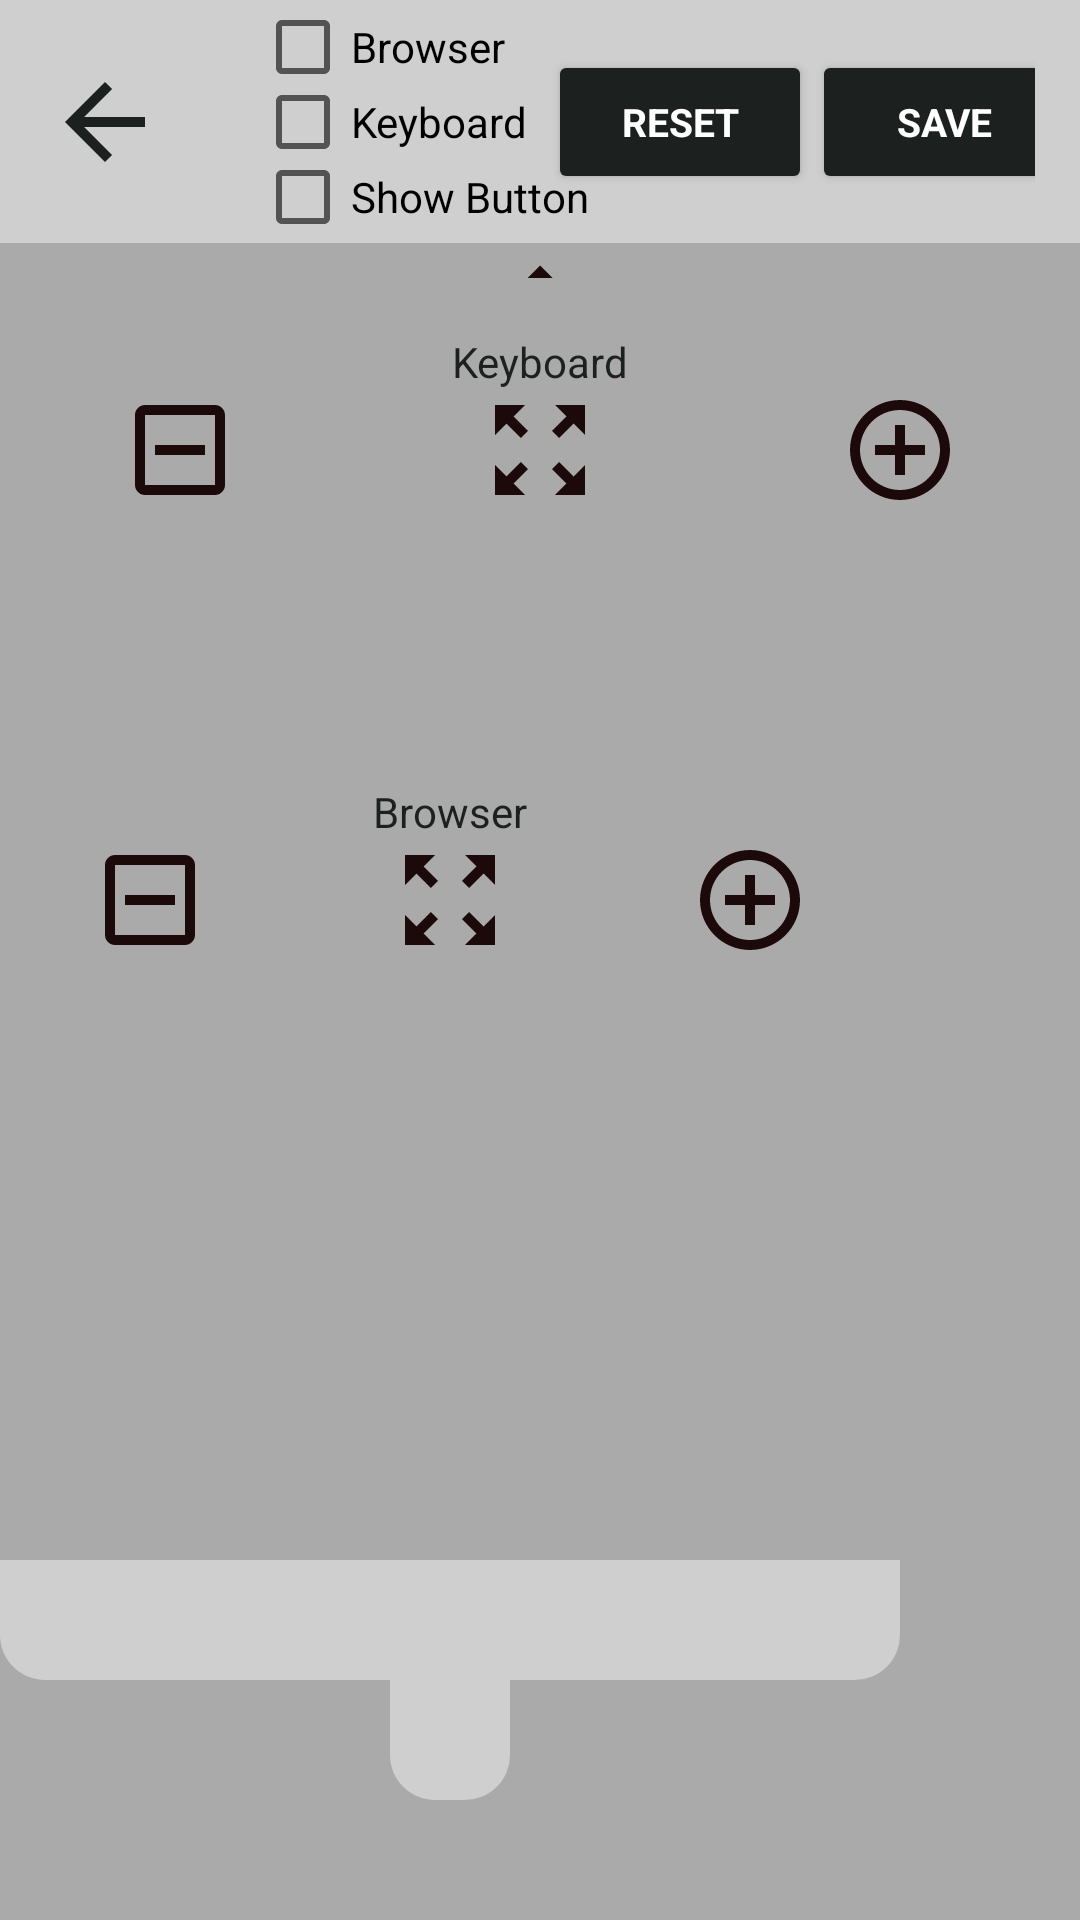

This screen was rendered from an Android layout file. Write that file and the resources it references.
<!-- AndroidManifest.xml: application theme Theme.AIClicker -->
<!-- res/layout/fragment_adjust_window.xml -->
<?xml version="1.0" encoding="utf-8"?>
<androidx.constraintlayout.widget.ConstraintLayout xmlns:android="http://schemas.android.com/apk/res/android"
    xmlns:app="http://schemas.android.com/apk/res-auto"
    xmlns:tools="http://schemas.android.com/tools"
    android:background="@android:color/darker_gray"
    android:layout_width="match_parent"
    android:layout_height="match_parent">

    <androidx.constraintlayout.widget.ConstraintLayout
        android:id="@+id/floating_window_container"
        android:layout_width="300dp"
        android:layout_height="600dp"
        android:visibility="visible"
        tools:ignore="MissingConstraints">

        <include
            android:id="@+id/window_floating_window"
            layout="@layout/draggable_floating_window"
            app:layout_constraintBottom_toBottomOf="parent"
            app:layout_constraintEnd_toEndOf="parent"
            app:layout_constraintStart_toStartOf="parent"
            app:layout_constraintTop_toTopOf="parent" />

        <LinearLayout
            android:id="@+id/floating_window_option"
            style="@style/container_style"
            android:layout_width="match_parent"
            android:layout_height="wrap_content"
            android:orientation="horizontal"
            android:weightSum="3"
            app:layout_constraintBottom_toBottomOf="parent"
            app:layout_constraintEnd_toEndOf="parent"
            app:layout_constraintStart_toStartOf="parent"
            app:layout_constraintTop_toTopOf="parent">

            <ImageView
                android:id="@+id/floating_window_minimize"
                android:layout_width="40dp"
                android:layout_height="40dp"
                android:layout_weight="1"
                android:src="@drawable/button_minimize" />

            <ImageView
                android:id="@+id/floating_window_move"
                android:layout_width="40dp"
                android:layout_height="40dp"
                android:layout_weight="1"
                android:src="@drawable/button_move" />

            <ImageView
                android:id="@+id/floating_window_zoom"
                android:layout_width="40dp"
                android:layout_height="40dp"
                android:layout_weight="1"
                android:src="@drawable/button_zoom" />

        </LinearLayout>


        <TextView
            style="@style/text_style"
            android:layout_width="wrap_content"
            android:layout_height="wrap_content"
            android:text="Browser"
            app:layout_constraintBottom_toTopOf="@+id/floating_window_option"
            app:layout_constraintEnd_toEndOf="parent"
            app:layout_constraintStart_toStartOf="parent"
            />

    </androidx.constraintlayout.widget.ConstraintLayout>

    <androidx.constraintlayout.widget.ConstraintLayout
        android:id="@+id/floating_keyboard_container"
        android:layout_width="360dp"
        android:layout_height="300dp"
        tools:ignore="MissingConstraints">


        <include
            android:id="@+id/window_floating_keyboard"
            layout="@layout/draggable_floating_keyboard"
            app:layout_constraintBottom_toBottomOf="parent"
            app:layout_constraintEnd_toEndOf="parent"
            app:layout_constraintStart_toStartOf="parent"
            app:layout_constraintTop_toTopOf="parent" />


        <LinearLayout
            android:id="@+id/floating_keyboard_option"
            style="@style/container_style"
            android:layout_width="match_parent"
            android:layout_height="wrap_content"
            android:orientation="horizontal"
            android:weightSum="3"
            app:layout_constraintBottom_toBottomOf="parent"
            app:layout_constraintEnd_toEndOf="parent"
            app:layout_constraintStart_toStartOf="parent"
            app:layout_constraintTop_toTopOf="parent">

            <ImageView
                android:id="@+id/floating_keyboard_minimize"
                android:layout_width="40dp"
                android:layout_height="40dp"
                android:layout_weight="1"
                android:src="@drawable/button_minimize" />

            <ImageView
                android:id="@+id/floating_keyboard_move"
                android:layout_width="40dp"
                android:layout_height="40dp"
                android:layout_weight="1"
                android:src="@drawable/button_move" />

            <ImageView
                android:id="@+id/floating_keyboard_zoom"
                android:layout_width="40dp"
                android:layout_height="40dp"
                android:layout_weight="1"
                android:src="@drawable/button_zoom" />

        </LinearLayout>

        <TextView
            style="@style/text_style"
            android:layout_width="wrap_content"
            android:layout_height="wrap_content"
            android:text="Keyboard"
            app:layout_constraintBottom_toTopOf="@+id/floating_keyboard_option"
            app:layout_constraintEnd_toEndOf="parent"
            app:layout_constraintStart_toStartOf="parent"
            />
    </androidx.constraintlayout.widget.ConstraintLayout>


    <androidx.constraintlayout.widget.ConstraintLayout
        android:id="@+id/showbutton_container"
        android:layout_width="wrap_content"
        android:layout_height="wrap_content"
        tools:ignore="MissingConstraints">

        <ImageView
            android:id="@+id/showbutton_button"
            android:layout_width="60dp"
            android:layout_height="60dp"
            android:background="@drawable/button_show_floating"
            android:scaleType="fitCenter"
            app:layout_constraintBottom_toBottomOf="parent"
            app:layout_constraintEnd_toEndOf="parent"
            app:layout_constraintStart_toStartOf="parent"
            app:layout_constraintTop_toTopOf="parent" />

        <LinearLayout
            android:id="@+id/showbutton_option"
            style="@style/container_style"
            android:layout_width="wrap_content"
            android:layout_height="wrap_content"
            android:orientation="horizontal"
            android:weightSum="3"
            app:layout_constraintBottom_toBottomOf="parent"
            app:layout_constraintEnd_toEndOf="parent"
            app:layout_constraintStart_toStartOf="parent"
            app:layout_constraintTop_toTopOf="parent">

            <ImageView
                android:id="@+id/showbutton_minimize"
                android:layout_width="40dp"
                android:layout_height="40dp"
                android:layout_weight="1"
                android:src="@drawable/button_minimize" />

            <ImageView
                android:id="@+id/showbutton_move"
                android:layout_width="40dp"
                android:layout_height="40dp"
                android:layout_weight="1"
                android:src="@drawable/button_move" />

            <ImageView
                android:id="@+id/showbutton_zoom"
                android:layout_width="40dp"
                android:layout_height="40dp"
                android:layout_weight="1"
                android:src="@drawable/button_zoom" />

        </LinearLayout>

    </androidx.constraintlayout.widget.ConstraintLayout>
    <androidx.constraintlayout.widget.ConstraintLayout
        android:id="@+id/adjust_layout_title"
        style="@style/exit_background_style"
        android:layout_width="match_parent"
        android:layout_height="wrap_content"
        android:paddingHorizontal="15dp"
        android:paddingVertical="3dp"
        app:layout_constraintTop_toTopOf="parent">


        <ImageView
            android:id="@+id/exit_button"
            style="@style/icon_style"
            android:layout_width="40dp"
            android:layout_height="40dp"
            android:foreground="@drawable/ripple_effect"
            android:src="@drawable/button_back"
            app:layout_constraintBottom_toBottomOf="parent"
            app:layout_constraintStart_toStartOf="parent"
            app:layout_constraintTop_toTopOf="parent" />


        <LinearLayout
            android:id="@+id/showview_checkbox"
            android:layout_width="wrap_content"
            android:layout_height="wrap_content"
            android:layout_marginLeft="30dp"
            android:orientation="vertical"
            app:layout_constraintBottom_toBottomOf="parent"
            app:layout_constraintStart_toEndOf="@+id/exit_button"
            app:layout_constraintTop_toTopOf="parent">

            <CheckBox
                android:id="@+id/browser_checkbox"
                android:layout_width="wrap_content"
                android:layout_height="25dp"
                android:text="Browser" />

            <CheckBox
                android:id="@+id/keyboard_checkbox"
                android:layout_width="wrap_content"
                android:layout_height="25dp"
                android:text="Keyboard" />

            <CheckBox
                android:id="@+id/showbutton_checkbox"
                android:layout_width="wrap_content"
                android:layout_height="25dp"
                android:text="Show Button" />


        </LinearLayout>

        <LinearLayout
            android:id="@+id/save_and_reset"
            android:layout_width="wrap_content"
            android:layout_height="wrap_content"
            android:gravity="center"
            android:orientation="horizontal"
            android:weightSum="1"
            app:layout_constraintBottom_toBottomOf="parent"
            app:layout_constraintEnd_toEndOf="parent"
            app:layout_constraintStart_toEndOf="@+id/showview_checkbox"
            app:layout_constraintTop_toTopOf="parent">

            <androidx.appcompat.widget.AppCompatButton
                android:id="@+id/reset_button"
                style="@style/button_style"
                android:layout_width="wrap_content"
                android:layout_height="wrap_content"
                android:layout_weight="0.5"
                android:text="RESET"
                android:textSize="13dp"
                android:textStyle="bold" />


            <androidx.appcompat.widget.AppCompatButton
                android:id="@+id/save_button"
                style="@style/button_style"
                android:layout_width="wrap_content"
                android:layout_height="wrap_content"
                android:layout_weight="0.5"
                android:text="SAVE"
                android:textSize="13dp"
                android:textStyle="bold" />

        </LinearLayout>

    </androidx.constraintlayout.widget.ConstraintLayout>



    <ImageView
        android:id="@+id/dropdown_button"
        android:layout_width="50dp"
        android:layout_height="20dp"
        android:src="@drawable/button_arrow_up"
        app:layout_constraintEnd_toEndOf="parent"
        app:layout_constraintStart_toStartOf="parent"
        app:layout_constraintTop_toBottomOf="@+id/adjust_layout_title" />


</androidx.constraintlayout.widget.ConstraintLayout>
<!-- res/layout/draggable_floating_window.xml (included above) -->
<?xml version="1.0" encoding="utf-8"?>
<androidx.constraintlayout.widget.ConstraintLayout xmlns:android="http://schemas.android.com/apk/res/android"
    android:layout_width="match_parent"
    android:layout_height="match_parent"
    xmlns:app="http://schemas.android.com/apk/res-auto"
    xmlns:tools="http://schemas.android.com/tools">
    <View
        android:id="@+id/background"
        style="@style/floating_background"
        android:layout_width="match_parent"
        android:layout_height="match_parent"
        android:layout_marginBottom="50dp" />

    <androidx.constraintlayout.widget.ConstraintLayout
        android:layout_width="match_parent"
        android:layout_height="70dp"
        app:layout_constraintTop_toTopOf="parent">

        <View
            style="@style/container_style"
            android:layout_width="match_parent"
            android:layout_height="40dp"
            android:layout_marginHorizontal="20dp"
            android:ellipsize="end"
            android:gravity="center"
            android:imeOptions="actionSearch"
            android:inputType="text"
            android:maxLines="1"
            android:padding="5dp"
            android:scrollHorizontally="true"
            android:text=""
            android:textSize="20dp"
            app:layout_constraintBottom_toBottomOf="parent"
            app:layout_constraintEnd_toEndOf="parent"
            app:layout_constraintStart_toStartOf="parent"
            app:layout_constraintTop_toTopOf="parent" />

        <View
            android:id="@+id/view7"
            style="@style/item_color"
            android:layout_width="match_parent"
            android:layout_height="2dp"
            android:layout_marginHorizontal="20dp"
            app:layout_constraintBottom_toBottomOf="parent"
            tools:layout_editor_absoluteX="20dp" />

    </androidx.constraintlayout.widget.ConstraintLayout>

    <View
        android:layout_width="match_parent"
        android:layout_height="match_parent"
        android:layout_marginTop="70dp"
        android:layout_marginBottom="85dp"
        style="@style/button_style"
        app:layout_constraintTop_toTopOf="parent" />

    <LinearLayout
        android:id="@+id/bottom_navigation_bar"
        style="@style/navbar_style"
        android:layout_width="match_parent"
        android:layout_height="40dp"
        android:orientation="vertical"
        android:paddingTop="5dp"
        app:layout_constraintBottom_toTopOf="@id/button_move">



    </LinearLayout>

    <RelativeLayout
        android:id="@+id/button_move"
        style="@style/navbar_style"
        android:layout_width="40dp"
        android:layout_height="40dp"
        app:layout_constraintBottom_toBottomOf="parent"
        app:layout_constraintEnd_toEndOf="@+id/bottom_navigation_bar"
        app:layout_constraintStart_toStartOf="@+id/bottom_navigation_bar">


    </RelativeLayout>


    <ImageView
        style="@style/icon_style"
        android:layout_width="match_parent"
        android:layout_height="match_parent"
        android:src="@drawable/button_stop_bypass"
        android:visibility="gone" />

    <ImageView
        android:layout_width="match_parent"
        android:layout_height="match_parent"
        android:scaleType="fitCenter"
        android:background="@android:color/transparent"
        android:visibility="gone" />
</androidx.constraintlayout.widget.ConstraintLayout>
<!-- res/layout/draggable_floating_keyboard.xml (included above) -->
<?xml version="1.0" encoding="utf-8"?>
<androidx.constraintlayout.widget.ConstraintLayout xmlns:android="http://schemas.android.com/apk/res/android"
    xmlns:app="http://schemas.android.com/apk/res-auto"
    style="@style/container_style"
    android:layout_width="match_parent"
    android:layout_height="match_parent"
    android:orientation="vertical">

    <LinearLayout
        android:layout_width="match_parent"
        android:layout_height="wrap_content"
        android:clickable="true"
        android:gravity="center_horizontal"
        android:orientation="vertical"
        android:visibility="visible"
        app:layout_constraintBottom_toBottomOf="parent"
        app:layout_constraintTop_toTopOf="parent">

    </LinearLayout>


</androidx.constraintlayout.widget.ConstraintLayout>
<!-- resources referenced by this layout -->
<resources>
  <!-- drawable button_arrow_up (drawable) -->
  <vector xmlns:android="http://schemas.android.com/apk/res/android" android:height="24dp" android:tint="#1C0909" android:viewportHeight="24" android:viewportWidth="24" android:width="24dp">
        
      <path android:fillColor="@android:color/white" android:pathData="M7,14l5,-5 5,5z"/>
      
  </vector>
  <!-- drawable button_back (drawable) -->
  <vector xmlns:android="http://schemas.android.com/apk/res/android" android:autoMirrored="true" android:height="40dp" android:viewportHeight="24" android:viewportWidth="24" android:width="40dp">
        
      <path android:fillColor="@android:color/darker_gray" android:pathData="M20,11H7.83l5.59,-5.59L12,4l-8,8 8,8 1.41,-1.41L7.83,13H20v-2z"/>
      
  </vector>
  <!-- drawable ripple_effect (drawable) -->
  <?xml version="1.0" encoding="utf-8"?>
  <ripple xmlns:android="http://schemas.android.com/apk/res/android"
      android:color="@color/exit_background_night"> 
      <item android:id="@android:id/mask">
          <shape android:shape="rectangle">
              <solid android:color="@android:color/white" /> 
          </shape>
      </item>
  </ripple>
  <style name="button_style" parent="Theme.AppCompat.DayNight.DarkActionBar">
          <item name="backgroundTint">@color/item_color_day</item>
          <item name="android:textColor">@color/background_color_day</item>
          <item name="android:foreground">@drawable/ripple_effect</item>
      </style>
  <style name="container_style" parent="Theme.AppCompat.DayNight.NoActionBar">
          <item name="android:background">@drawable/background_round</item>
          <item name="android:backgroundTint">@color/exit_background_day</item>
          <item name="android:textColor">@color/item_color_day</item>
      </style>
  <style name="exit_background_style" parent="Theme.AppCompat.DayNight.NoActionBar">
          <item name="android:background">@color/exit_background_day</item>
      </style>
  <style name="floating_background" parent="Theme.AppCompat.DayNight.NoActionBar">
          <item name="android:background">@drawable/background_round</item>
          <item name="android:backgroundTint">@color/background_color_day</item>
      </style>
  <style name="icon_style" parent="Theme.AppCompat.DayNight.NoActionBar">
          <item name="android:background">@drawable/ripple_effect</item>
          <item name="android:backgroundTint">@color/item_color_day</item>
          <item name="android:tint">@color/item_color_day</item>
      </style>
  <style name="item_color" parent="Theme.AppCompat.DayNight.NoActionBar">
          <item name="android:background">@color/item_color_day</item>
          <item name="backgroundTint">@color/item_color_day</item>
      </style>
  <style name="navbar_style" parent="Theme.AppCompat.DayNight.NoActionBar">
          <item name="android:background">@drawable/background_round_bottom_navbar</item>
          <item name="android:backgroundTint">@color/exit_background_day</item>
      </style>
  <style name="text_style" parent="Theme.AppCompat.DayNight.NoActionBar">
          <item name="android:textColor">@color/item_color_day</item>
      </style>
  <color name="exit_background_night">#E3E3E3</color>
  <color name="item_color_day">#1C2120</color>
  <color name="background_color_day">#FFFFFF</color>
  <color name="exit_background_day">#CFCFCF</color>
  <!-- drawable background_round_bottom_navbar (drawable) -->
  <?xml version="1.0" encoding="utf-8"?>
  <shape xmlns:android="http://schemas.android.com/apk/res/android" android:shape="rectangle">
      <corners android:bottomLeftRadius="15dp"
          android:bottomRightRadius="15dp"/>
  
      <solid android:color="@color/textFieldBackgroundColor"/>
  
  </shape>
  <color name="black">#1C2120</color>
  <color name="white">#FFFFFF</color>
  <color name="teal_200">#FF03DAC5</color>
  <color name="teal_700">#FF018786</color>
  <color name="textFieldBackgroundColor">#CCCCCC</color>
</resources>
